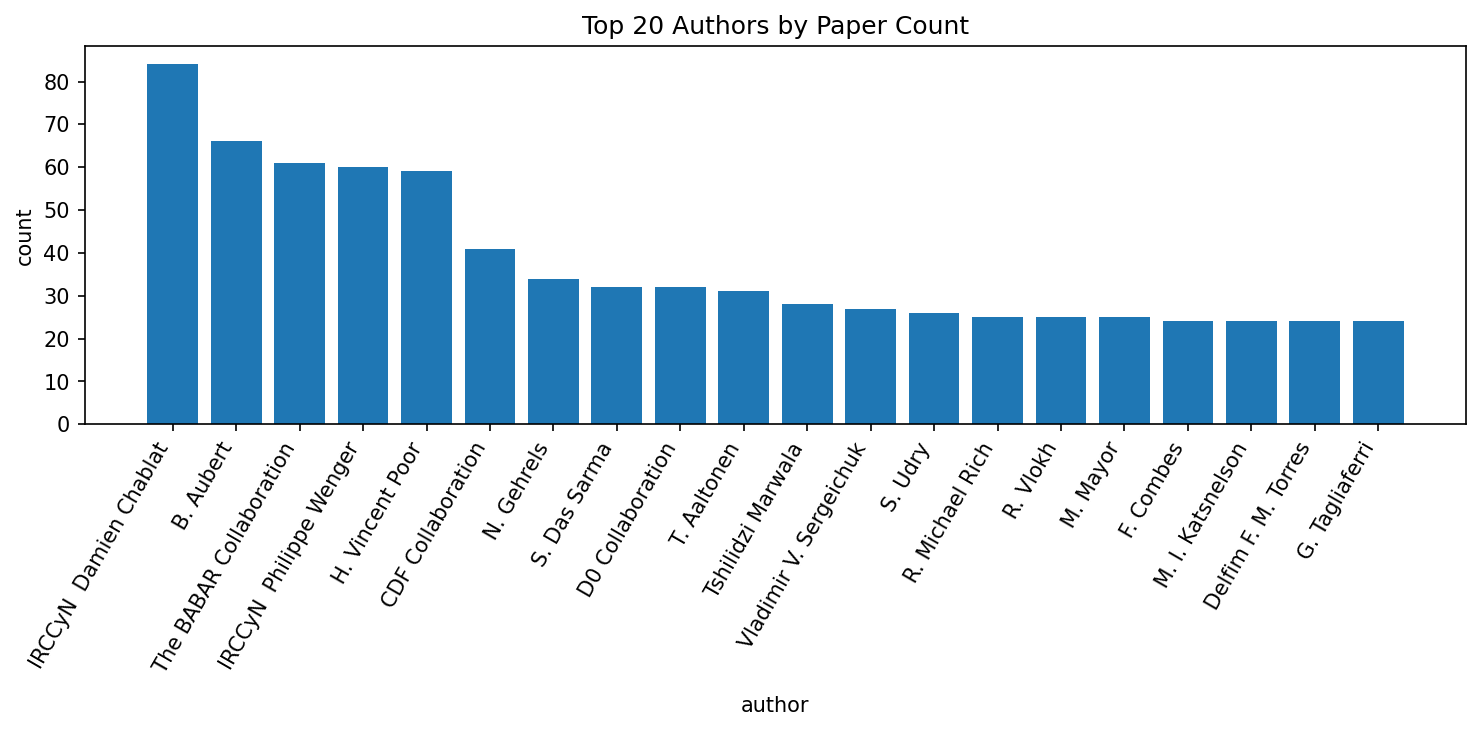

The table this chart was drawn from, first rows:
author, count
IRCCyN  Damien Chablat, 84
B. Aubert, 66
The BABAR Collaboration, 61
IRCCyN  Philippe Wenger, 60
H. Vincent Poor, 59
CDF Collaboration, 41
N. Gehrels, 34
S. Das Sarma, 32
D0 Collaboration, 32
T. Aaltonen, 31
Tshilidzi Marwala, 28
Vladimir V. Sergeichuk, 27
S. Udry, 26
R. Michael Rich, 25
R. Vlokh, 25
M. Mayor, 25
F. Combes, 24
M. I. Katsnelson, 24
Delfim F. M. Torres, 24
G. Tagliaferri, 24
